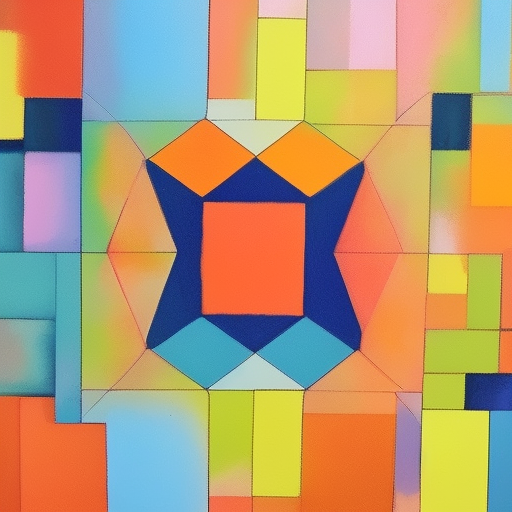
Generation parameters embedded in this image by AUTOMATIC1111 Stable Diffusion web UI or a fork of it (Forge, ...) (PNG 'parameters' text chunk):
Generate an abstract artwork that combines geometric shapes and vibrant colors to evoke a sense of energy.
Negative prompt: nsfw
Steps: 20, Sampler: Euler a, CFG scale: 7, Seed: 2812667555, Size: 512x512, Model hash: 88ecb78256, Model: v2-1_512-ema-pruned, Version: v1.3.2